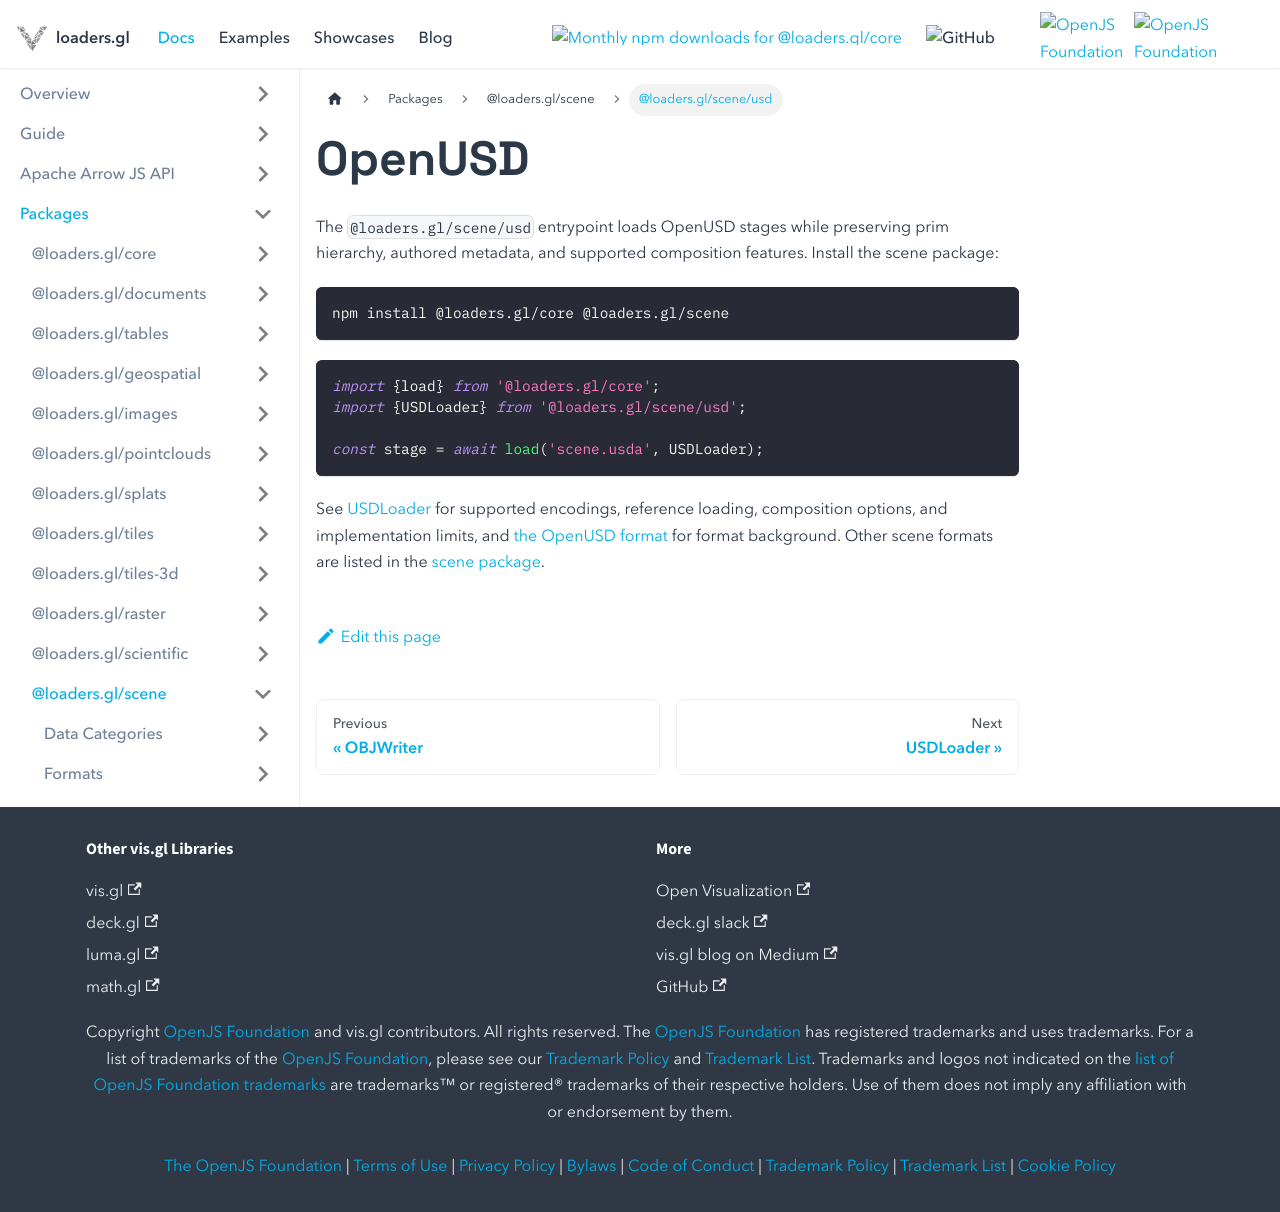

repository: visgl/loaders.gl · page: next/docs/modules/scene/usd.html · generator: docusaurus

# OpenUSD

The `@loaders.gl/scene/usd` entrypoint loads OpenUSD stages while preserving prim hierarchy,
authored metadata, and supported composition features. Install the scene package:

```sh
npm install @loaders.gl/core @loaders.gl/scene
```

```ts
import {load} from '@loaders.gl/core';
import {USDLoader} from '@loaders.gl/scene/usd';

const stage = await load('scene.usda', USDLoader);
```

See [USDLoader](./api-reference/usd-loader.md) for supported encodings, reference loading,
composition options, and implementation limits, and [the OpenUSD format](./formats/usd.md)
for format background. Other scene formats are listed in the [scene package](../README.md).
